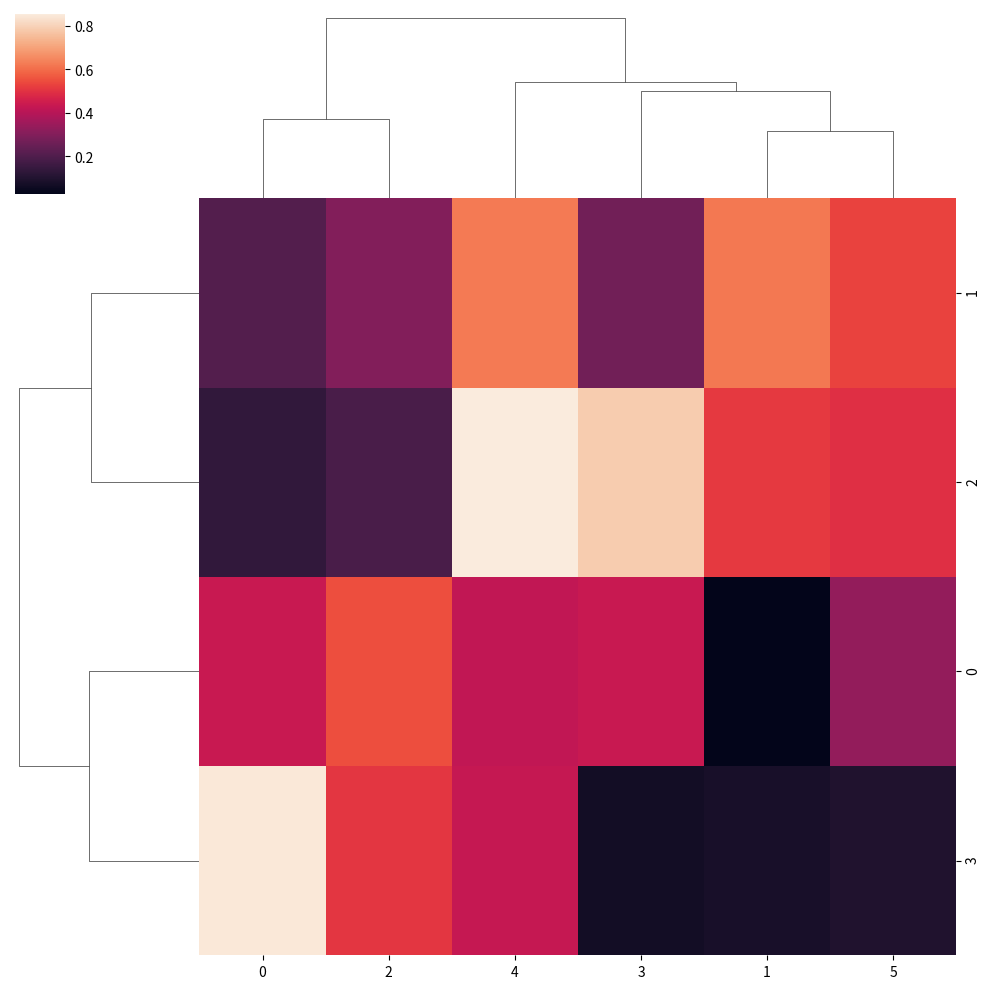

This figure's Python source:
#Mapa de color
import matplotlib.pyplot as plt
import numpy as np
import seaborn as sns

np.random.seed(2)
data = np.random.rand(4, 6)

sns.clustermap(data)
plt.show()